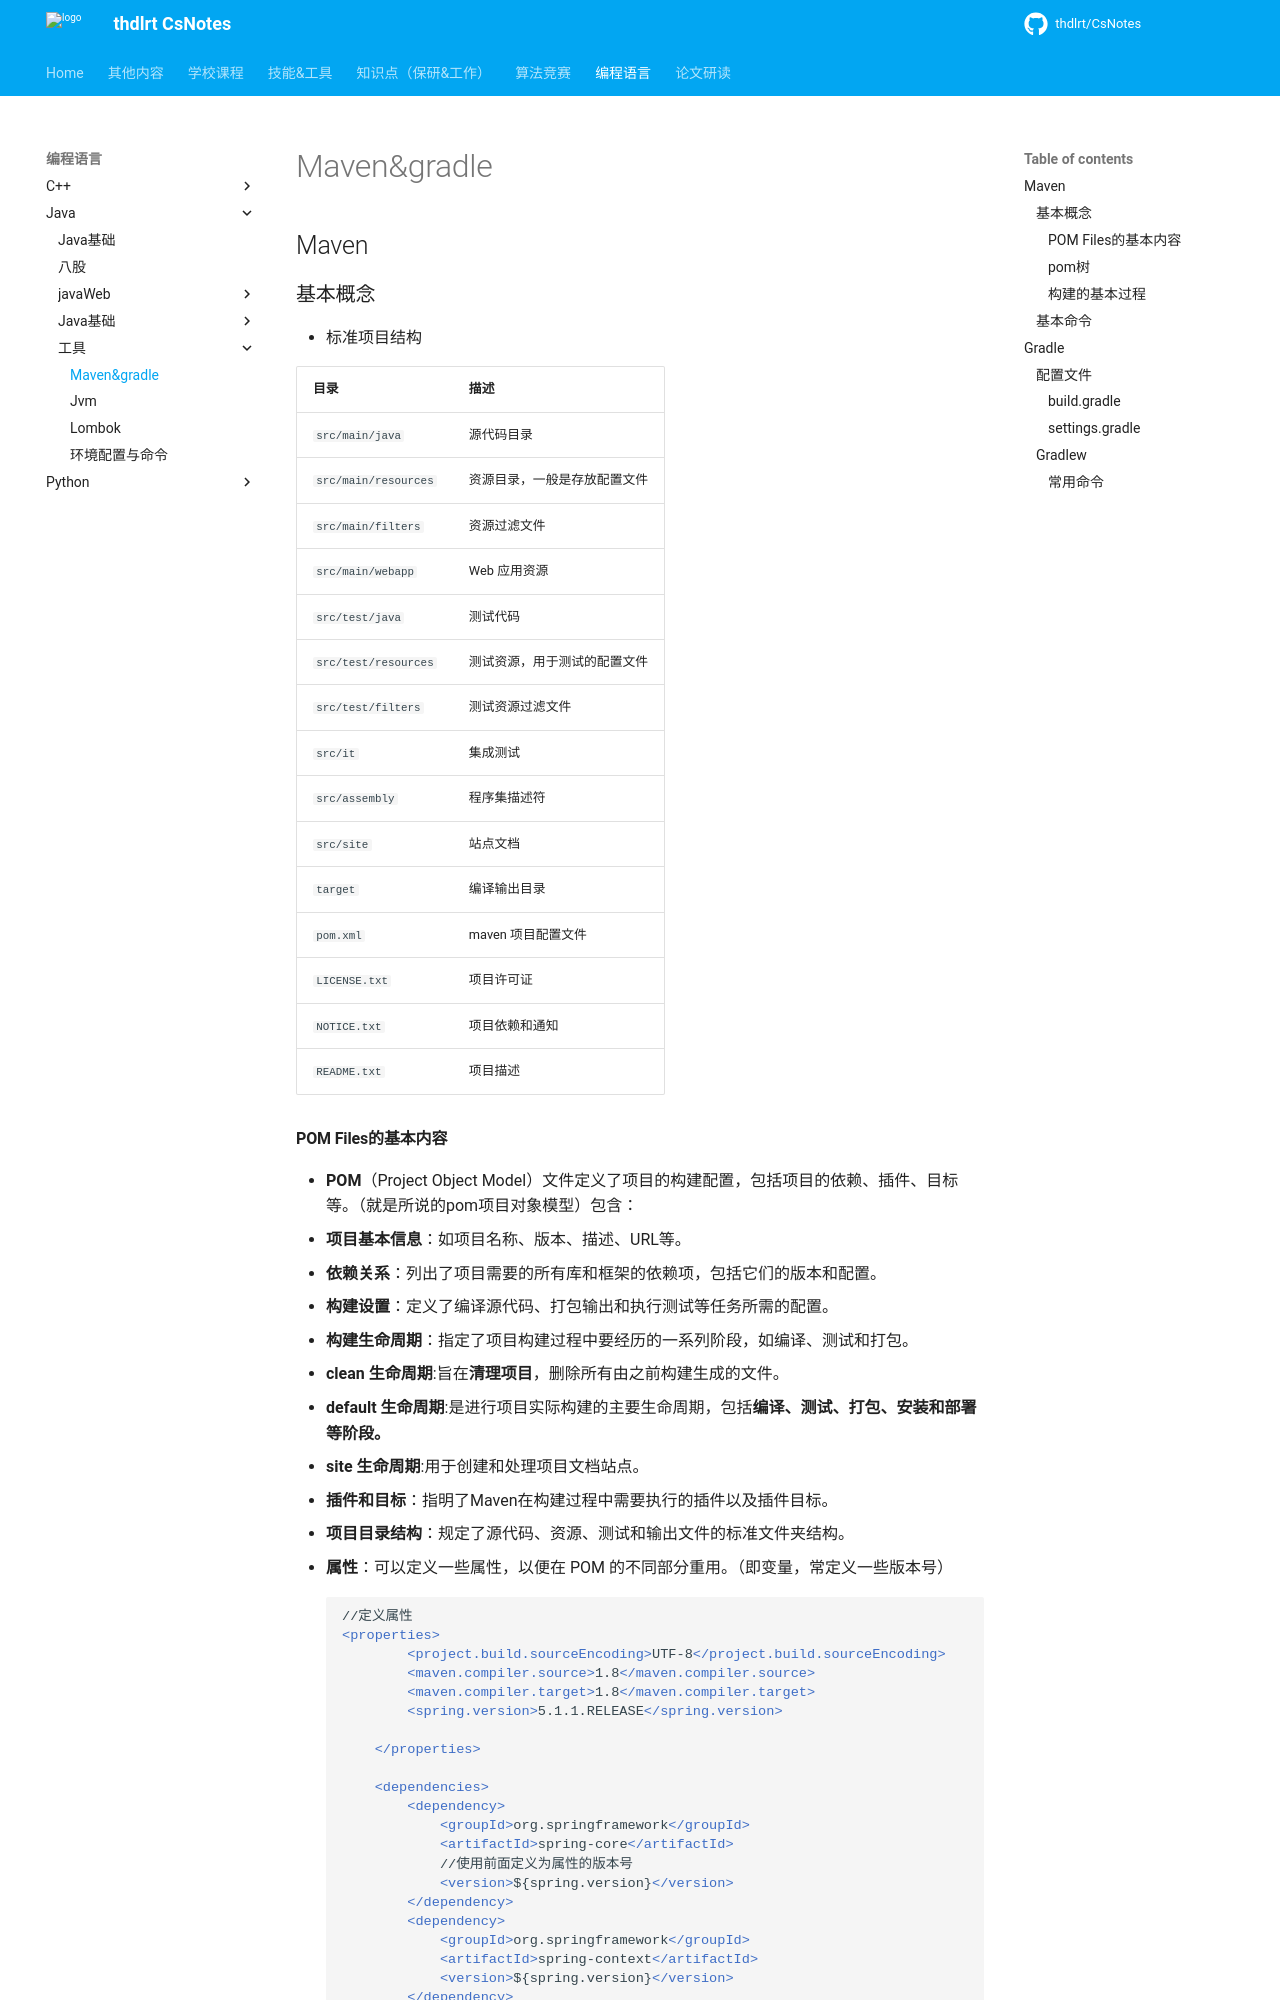

repository: thdlrt/CsNotes · page: 编程语言/java/工具/Maven&gradle/index.html · generator: mkdocs

## Maven

### 基本概念
- 标准项目结构

|目录|描述|
|---|---|
|`src/main/java`|源代码目录|
|`src/main/resources`|资源目录，一般是存放配置文件|
|`src/main/filters`|资源过滤文件|
|`src/main/webapp`|Web 应用资源|
|`src/test/java`|测试代码|
|`src/test/resources`|测试资源，用于测试的配置文件|
|`src/test/filters`|测试资源过滤文件|
|`src/it`|集成测试|
|`src/assembly`|程序集描述符|
|`src/site`|站点文档|
|`target`|编译输出目录|
|`pom.xml`|maven 项目配置文件|
|`LICENSE.txt`|项目许可证|
|`NOTICE.txt`|项目依赖和通知|
|`README.txt`|项目描述|
